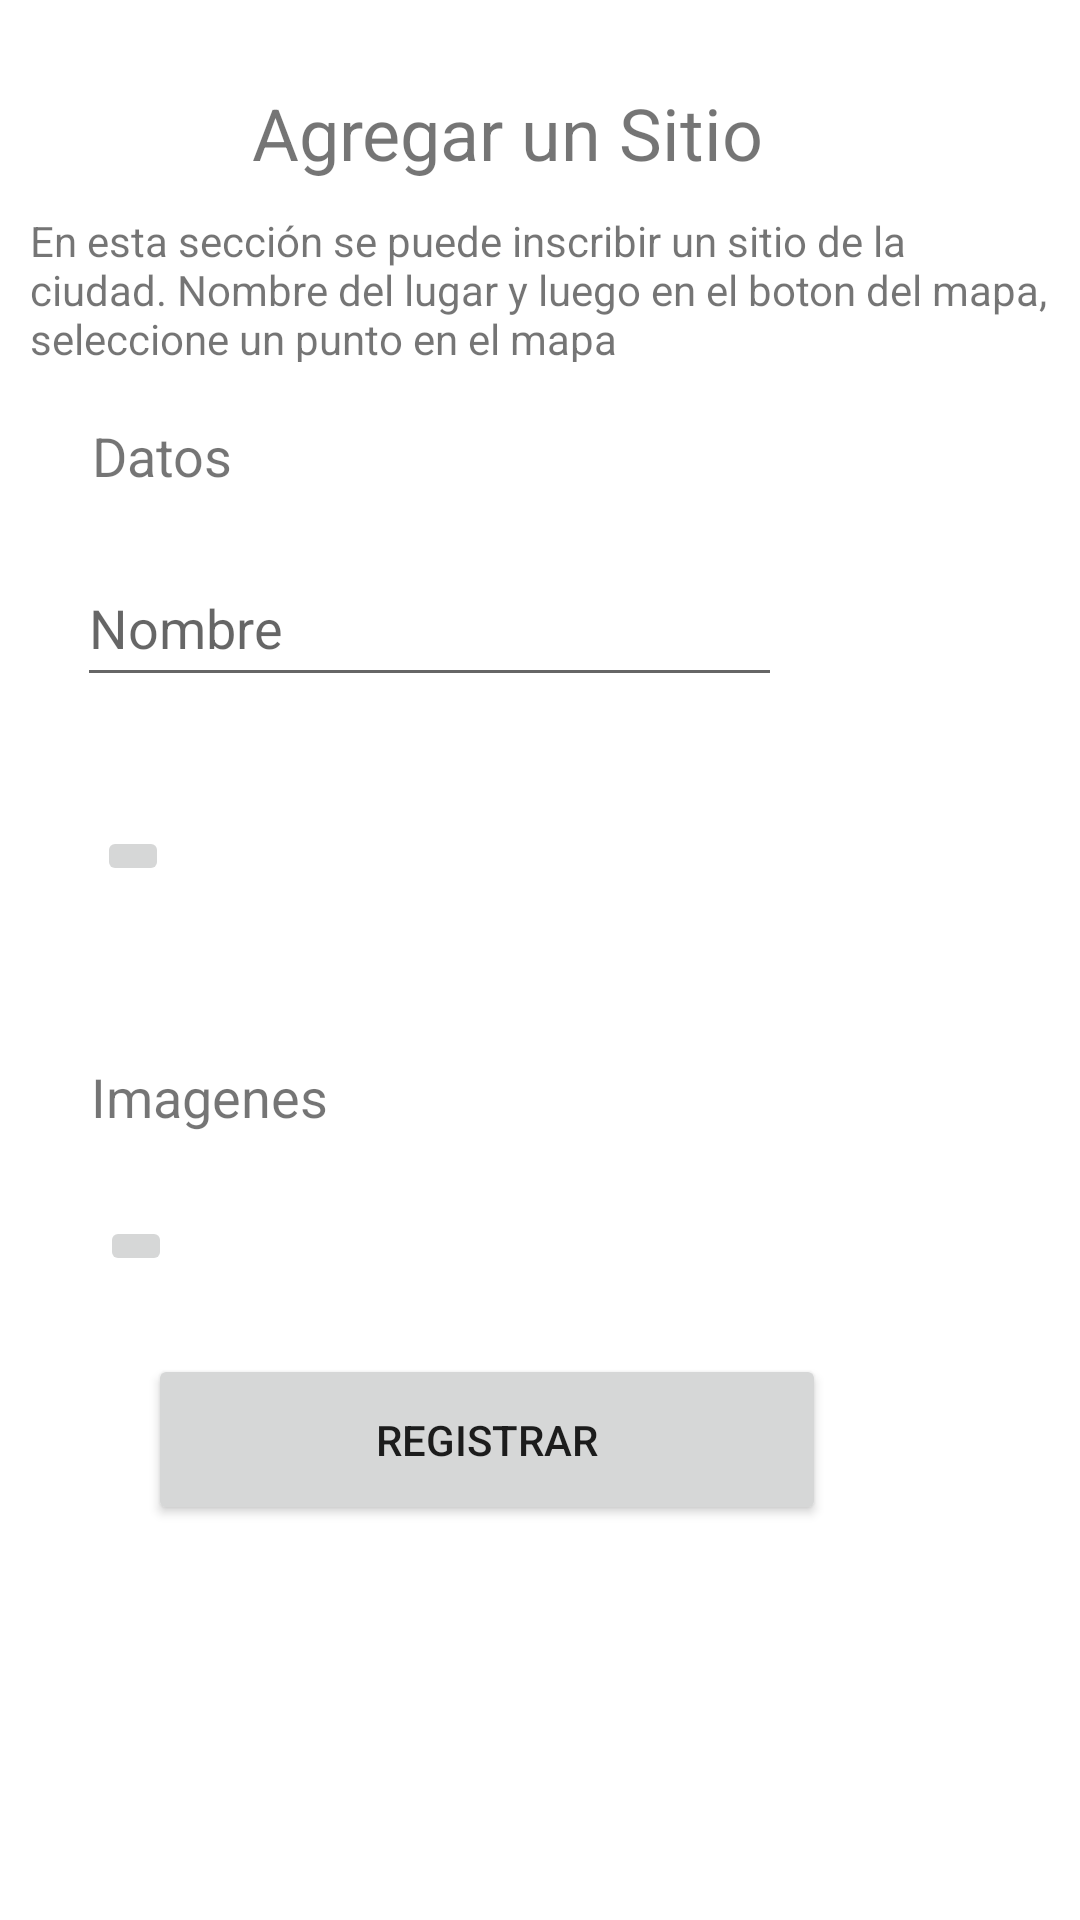

Layout XML and referenced resources for this Android screen:
<!-- AndroidManifest.xml: application theme Theme.Reto1AppsMoviles -->
<!-- res/layout/fragment_new_site.xml -->
<?xml version="1.0" encoding="utf-8"?>
<androidx.constraintlayout.widget.ConstraintLayout xmlns:app="http://schemas.android.com/apk/res-auto"
    xmlns:tools="http://schemas.android.com/tools"
    android:layout_height="match_parent" android:layout_width="match_parent"
    xmlns:android="http://schemas.android.com/apk/res/android">


    <TextView
        android:id="@+id/descriptionTV"
        android:layout_width="340dp"
        android:layout_height="50dp"
        android:text="En esta sección se puede inscribir un sitio de la ciudad. Nombre del lugar y luego en el boton del mapa, seleccione un punto en el mapa"
        app:layout_constraintBottom_toBottomOf="parent"
        app:layout_constraintEnd_toEndOf="parent"
        app:layout_constraintHorizontal_bias="0.492"
        app:layout_constraintStart_toStartOf="parent"
        app:layout_constraintTop_toTopOf="parent"
        app:layout_constraintVertical_bias="0.12" />

    <TextView
        android:id="@+id/datosTV"
        android:layout_width="wrap_content"
        android:layout_height="wrap_content"
        android:text="Datos"
        android:textSize="18sp"
        app:layout_constraintBottom_toBottomOf="parent"
        app:layout_constraintEnd_toEndOf="parent"
        app:layout_constraintHorizontal_bias="0.098"
        app:layout_constraintStart_toStartOf="parent"
        app:layout_constraintTop_toTopOf="parent"
        app:layout_constraintVertical_bias="0.227" />

    <TextView
        android:id="@+id/imagenesTV"
        android:layout_width="wrap_content"
        android:layout_height="wrap_content"
        android:text="Imagenes"
        android:textSize="18sp"
        app:layout_constraintBottom_toBottomOf="parent"
        app:layout_constraintEnd_toEndOf="parent"
        app:layout_constraintHorizontal_bias="0.108"
        app:layout_constraintStart_toStartOf="parent"
        app:layout_constraintTop_toTopOf="parent"
        app:layout_constraintVertical_bias="0.574" />

    <EditText
        android:id="@+id/namePlaceET"
        android:layout_width="235dp"
        android:layout_height="49dp"
        android:ems="10"
        android:hint="Nombre"
        android:inputType="textPersonName"
        app:layout_constraintBottom_toBottomOf="parent"
        app:layout_constraintEnd_toEndOf="parent"
        app:layout_constraintHorizontal_bias="0.204"
        app:layout_constraintStart_toStartOf="parent"
        app:layout_constraintTop_toTopOf="parent"
        app:layout_constraintVertical_bias="0.31" />

    <ImageButton
        android:id="@+id/searchPlaceBtn"
        android:layout_width="wrap_content"
        android:layout_height="wrap_content"
        app:layout_constraintBottom_toBottomOf="parent"
        app:layout_constraintEnd_toEndOf="parent"
        app:layout_constraintHorizontal_bias="0.096"
        app:layout_constraintStart_toStartOf="parent"
        app:layout_constraintTop_toTopOf="parent"
        app:layout_constraintVertical_bias="0.444"
        app:srcCompat="@drawable/baseline_location_on_black_24dp" />

    <ImageButton
        android:id="@+id/imagenesBtn"
        android:layout_width="wrap_content"
        android:layout_height="wrap_content"
        app:layout_constraintBottom_toBottomOf="parent"
        app:layout_constraintEnd_toEndOf="parent"
        app:layout_constraintHorizontal_bias="0.099"
        app:layout_constraintStart_toStartOf="parent"
        app:layout_constraintTop_toTopOf="parent"
        app:layout_constraintVertical_bias="0.654"
        app:srcCompat="@drawable/baseline_add_black_24dp" />

    <Button
        android:id="@+id/registrarBtn"
        android:layout_width="226dp"
        android:layout_height="57dp"
        android:text="Registrar"
        android:textColorHighlight="#F44336"
        android:textColorLink="#F44336"
        app:layout_constraintBottom_toBottomOf="parent"
        app:layout_constraintEnd_toEndOf="parent"
        app:layout_constraintHorizontal_bias="0.367"
        app:layout_constraintStart_toStartOf="parent"
        app:layout_constraintTop_toTopOf="parent"
        app:layout_constraintVertical_bias="0.774" />

    <TextView
        android:id="@+id/direccionPlaceTV"
        android:layout_width="180dp"
        android:layout_height="32dp"
        app:layout_constraintBottom_toBottomOf="parent"
        app:layout_constraintEnd_toEndOf="parent"
        app:layout_constraintHorizontal_bias="0.393"
        app:layout_constraintStart_toStartOf="parent"
        app:layout_constraintTop_toTopOf="parent"
        app:layout_constraintVertical_bias="0.453" />

    <TextView
        android:id="@+id/textView"
        android:layout_width="210dp"
        android:layout_height="37dp"
        android:layout_marginStart="84dp"
        android:layout_marginTop="28dp"
        android:text="Agregar un Sitio"
        android:textSize="24sp"
        app:layout_constraintStart_toStartOf="parent"
        app:layout_constraintTop_toTopOf="parent" />

    <ImageView
        android:id="@+id/imageViewCharger"
        android:layout_width="0dp"
        android:layout_height="92dp"
        android:layout_marginStart="144dp"
        android:layout_marginTop="416dp"
        app:layout_constraintStart_toStartOf="parent"
        app:layout_constraintTop_toTopOf="parent"
        tools:src="@tools:sample/avatars" />
</androidx.constraintlayout.widget.ConstraintLayout>
<!-- resources referenced by this layout -->
<resources>
  <style name="Theme.Reto1AppsMoviles" parent="Theme.MaterialComponents.DayNight.DarkActionBar">
          
          <item name="colorPrimary">@color/purple_500</item>
          <item name="colorPrimaryVariant">@color/purple_700</item>
          <item name="colorOnPrimary">@color/white</item>
          
          <item name="colorSecondary">@color/teal_200</item>
          <item name="colorSecondaryVariant">@color/teal_700</item>
          <item name="colorOnSecondary">@color/black</item>
          
          <item name="android:statusBarColor" tools:targetApi="l">?attr/colorPrimaryVariant</item>
          
      </style>
  <!-- not gathered from this repository: default colours our renderer supplied (Android Studio template values) -->
  <color name="purple_500">#FF6200EE</color>
  <color name="purple_700">#FF3700B3</color>
  <color name="teal_200">#FF03DAC5</color>
  <color name="teal_700">#FF018786</color>
  <color name="black">#FF000000</color>
  <color name="white">#FFFFFFFF</color>
</resources>
